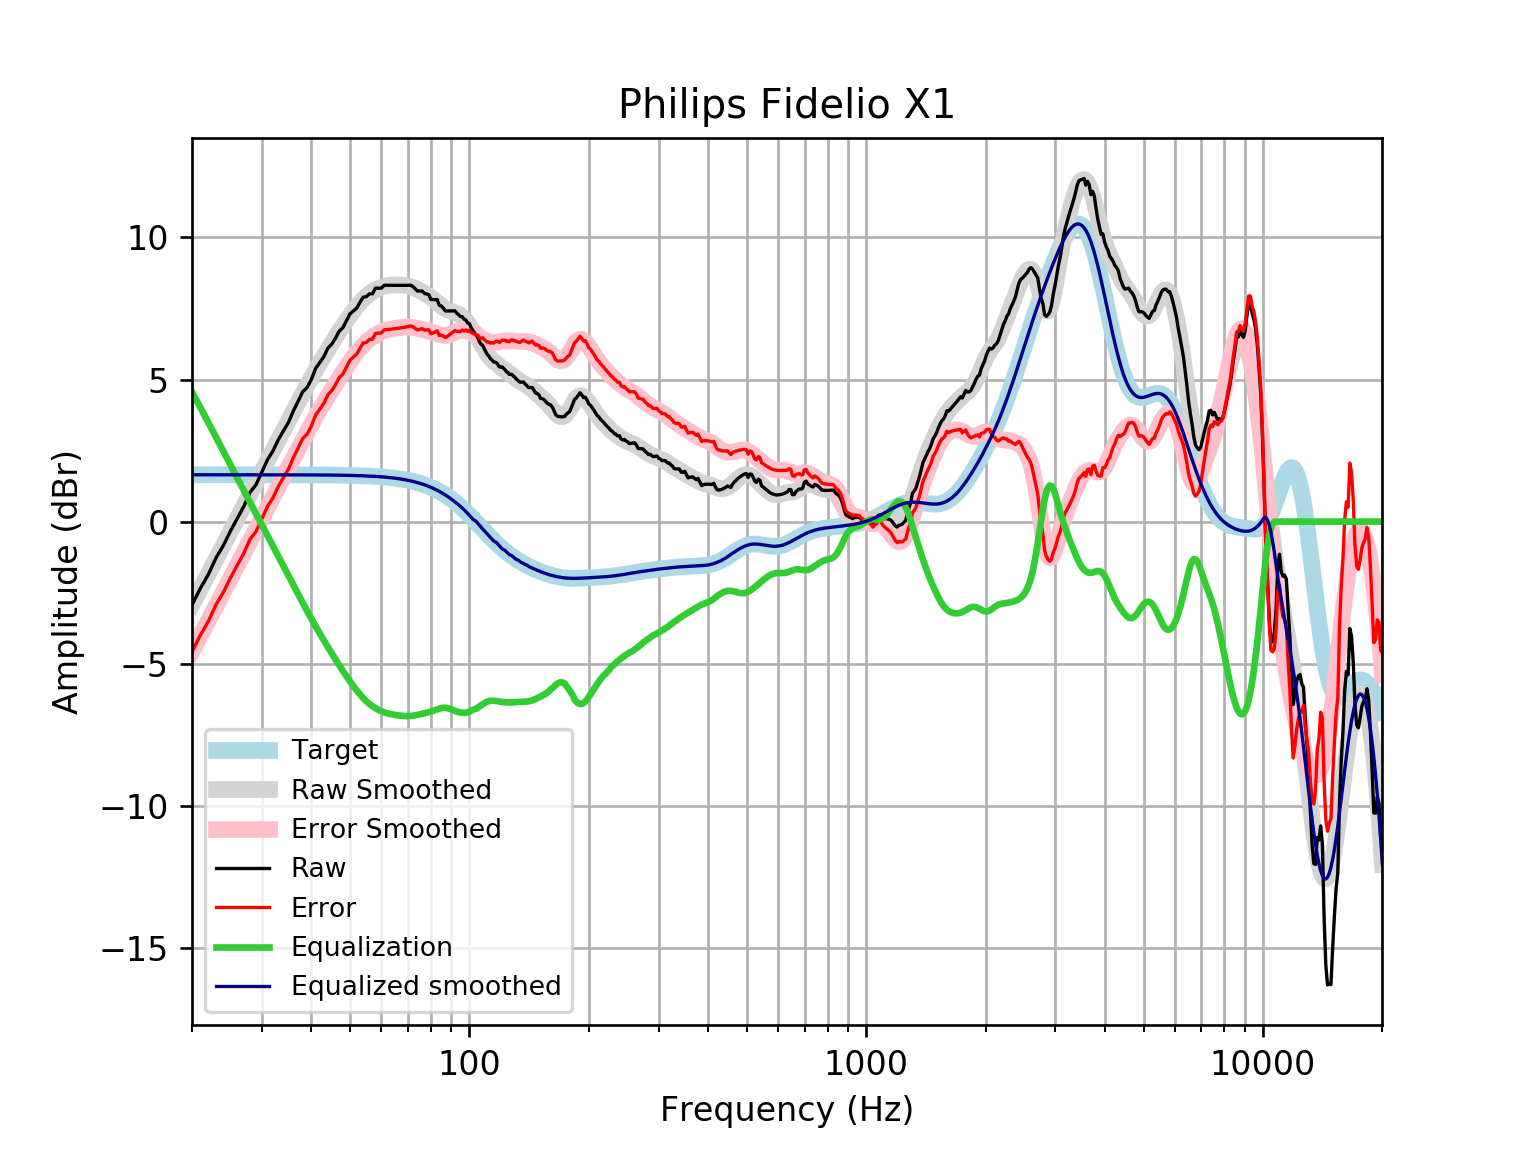

Data behind this chart, as committed beside it:
frequency, raw, error, smoothed, error_smoothed, equalization, equalized_raw, equalized_smoothed, target
20, -2.935, -4.583, -2.918, -4.565, 4.565, 1.63, 1.648, 1.648
21, -2.347, -3.995, -2.366, -4.013, 4.013, 1.667, 1.648, 1.648
22, -1.855, -3.503, -1.833, -3.481, 3.481, 1.625, 1.648, 1.648
23, -1.27, -2.918, -1.319, -2.967, 2.967, 1.697, 1.648, 1.648
24, -0.8366, -2.484, -0.8244, -2.472, 2.472, 1.636, 1.648, 1.648
25, -0.3337, -1.981, -0.3497, -1.997, 1.997, 1.664, 1.648, 1.648
26, 0.1106, -1.537, 0.106, -1.542, 1.542, 1.652, 1.648, 1.648
27, 0.5268, -1.121, 0.5434, -1.104, 1.104, 1.631, 1.648, 1.648
28, 1.025, -0.6226, 0.9638, -0.6836, 0.6836, 1.708, 1.647, 1.647
29, 1.299, -0.3487, 1.369, -0.2785, 0.2785, 1.577, 1.647, 1.647
30, 1.75, 0.1027, 1.76, 0.1129, -0.1129, 1.637, 1.647, 1.647
31, 2.18, 0.5328, 2.139, 0.4919, -0.4919, 1.688, 1.647, 1.647
32, 2.489, 0.8423, 2.507, 0.8598, -0.8598, 1.629, 1.647, 1.647
33, 2.88, 1.234, 2.864, 1.217, -1.217, 1.663, 1.647, 1.647
34, 3.195, 1.549, 3.211, 1.565, -1.565, 1.63, 1.646, 1.646
35, 3.488, 1.842, 3.549, 1.903, -1.903, 1.585, 1.646, 1.646
36, 3.89, 2.245, 3.876, 2.23, -2.23, 1.66, 1.645, 1.645
37, 4.227, 2.582, 4.192, 2.547, -2.547, 1.68, 1.645, 1.645
38, 4.567, 2.922, 4.496, 2.851, -2.851, 1.715, 1.644, 1.644
39, 4.716, 3.072, 4.788, 3.144, -3.144, 1.572, 1.644, 1.644
40, 5.01, 3.367, 5.066, 3.423, -3.423, 1.587, 1.643, 1.643
41, 5.398, 3.756, 5.332, 3.69, -3.69, 1.709, 1.642, 1.642
42, 5.6, 3.959, 5.585, 3.944, -3.944, 1.657, 1.641, 1.641
43, 5.807, 4.167, 5.825, 4.185, -4.185, 1.621, 1.64, 1.64
44, 6.103, 4.464, 6.055, 4.416, -4.416, 1.687, 1.639, 1.639
45, 6.244, 4.607, 6.274, 4.637, -4.637, 1.607, 1.637, 1.637
46, 6.456, 4.82, 6.485, 4.85, -4.85, 1.606, 1.635, 1.635
47, 6.707, 5.073, 6.688, 5.055, -5.055, 1.652, 1.634, 1.633
48, 6.822, 5.191, 6.883, 5.252, -5.252, 1.571, 1.631, 1.631
49, 7.063, 5.434, 7.069, 5.44, -5.44, 1.623, 1.629, 1.629
50, 7.308, 5.682, 7.245, 5.619, -5.619, 1.689, 1.626, 1.626
51, 7.411, 5.787, 7.41, 5.787, -5.787, 1.624, 1.623, 1.623
52, 7.511, 5.891, 7.561, 5.942, -5.942, 1.57, 1.62, 1.62
53, 7.712, 6.096, 7.698, 6.082, -6.082, 1.63, 1.616, 1.616
54, 7.898, 6.286, 7.819, 6.207, -6.207, 1.69, 1.612, 1.612
55, 7.913, 6.306, 7.925, 6.318, -6.318, 1.595, 1.607, 1.607
56, 8.014, 6.412, 8.016, 6.414, -6.414, 1.6, 1.602, 1.602
57, 8.016, 6.419, 8.093, 6.497, -6.497, 1.519, 1.596, 1.596
58, 8.215, 6.625, 8.157, 6.567, -6.567, 1.648, 1.59, 1.59
59, 8.215, 6.632, 8.209, 6.626, -6.626, 1.589, 1.583, 1.583
60, 8.215, 6.639, 8.25, 6.674, -6.674, 1.541, 1.576, 1.576
61, 8.316, 6.748, 8.28, 6.713, -6.713, 1.603, 1.568, 1.568
62, 8.316, 6.757, 8.302, 6.744, -6.744, 1.572, 1.559, 1.559
63, 8.316, 6.767, 8.317, 6.768, -6.768, 1.548, 1.549, 1.549
64, 8.316, 6.777, 8.326, 6.788, -6.788, 1.528, 1.538, 1.538
65, 8.316, 6.789, 8.331, 6.804, -6.804, 1.511, 1.527, 1.527
66, 8.316, 6.801, 8.333, 6.818, -6.818, 1.498, 1.514, 1.514
67, 8.316, 6.815, 8.331, 6.83, -6.83, 1.486, 1.501, 1.501
68, 8.316, 6.829, 8.325, 6.838, -6.838, 1.477, 1.486, 1.486
69, 8.316, 6.845, 8.314, 6.844, -6.844, 1.472, 1.471, 1.471
70, 8.316, 6.862, 8.298, 6.844, -6.844, 1.471, 1.454, 1.454
71, 8.321, 6.885, 8.276, 6.84, -6.84, 1.481, 1.436, 1.436
72, 8.279, 6.863, 8.247, 6.831, -6.831, 1.448, 1.416, 1.416
73, 8.196, 6.801, 8.213, 6.818, -6.818, 1.379, 1.395, 1.395
74, 8.115, 6.742, 8.174, 6.802, -6.802, 1.313, 1.373, 1.373
75, 8.115, 6.765, 8.133, 6.784, -6.784, 1.331, 1.349, 1.349
76, 8.115, 6.791, 8.089, 6.765, -6.765, 1.35, 1.324, 1.324
77, 8.035, 6.738, 8.043, 6.746, -6.746, 1.289, 1.297, 1.297
78, 8.014, 6.745, 7.996, 6.727, -6.727, 1.287, 1.269, 1.269
79, 7.989, 6.75, 7.945, 6.706, -6.706, 1.283, 1.239, 1.239
... 553 more rows
